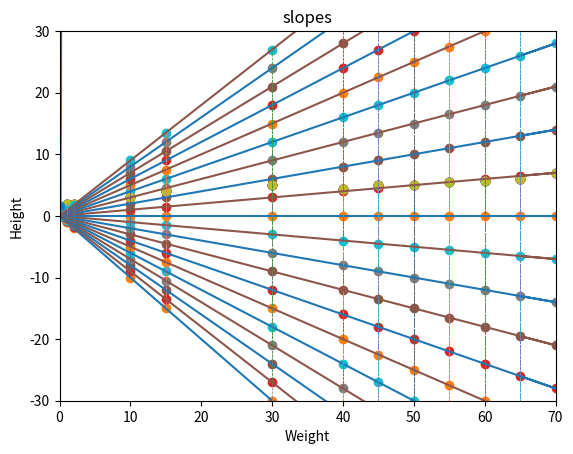

This chart was generated by the following Python code:
import pandas as pd
import numpy as np
import matplotlib.pyplot as plt


#weight_train = [0,1,1,10,15,30,35,40,45,50,60,70]
#height_train = [0,.8,.9,1,1.5,3,3,2,5,5,6,5.5]

data = [[0,0],[1,1],[1,2],[2,2],[10,3],[15,4],[30,5],[40,4.4],[45,5],[50,5],[55,5.5],[60,5.7],[70,7],[65,6]]
weight_train = [data[x][0] for x in range(len(data))]
height_train = [data[x][1] for x in range(len(data))]

print("fdfd")
print("fdfd")
print("fdfd")

m = 2
c =0
errors = []
slopes = [x*0.1 for x in range(-10,10)]

for m in slopes:
    height_model = [(m * x) + c for x in weight_train]

    error = sum([(i - j) ** 2 for i, j in zip(height_train, height_model)]) / len(height_train)
    errors.append(error)

    #   plt.figure()
    plt.scatter(weight_train, height_train)
    plt.xlabel("Weight")
    plt.ylabel("Height")
    plt.scatter(weight_train, height_model)
    plt.plot(weight_train, height_model)
    plt.axis([0, 70, -30, 30])

    plt.plot([weight_train, weight_train],[height_train, height_model],'--', linewidth=.5)

    plt.show()




print("Errors: ",errors)
print("Minimum Error: ",min(errors))

print("index of minimum error: ",errors.index(min(errors)))

slope = slopes[errors.index(min(errors))]
print("Slope for minimum error: ",slope)

plt.scatter(slope,min(errors))

plt.plot(slopes,errors)
plt.title("slopes")
plt.show()
